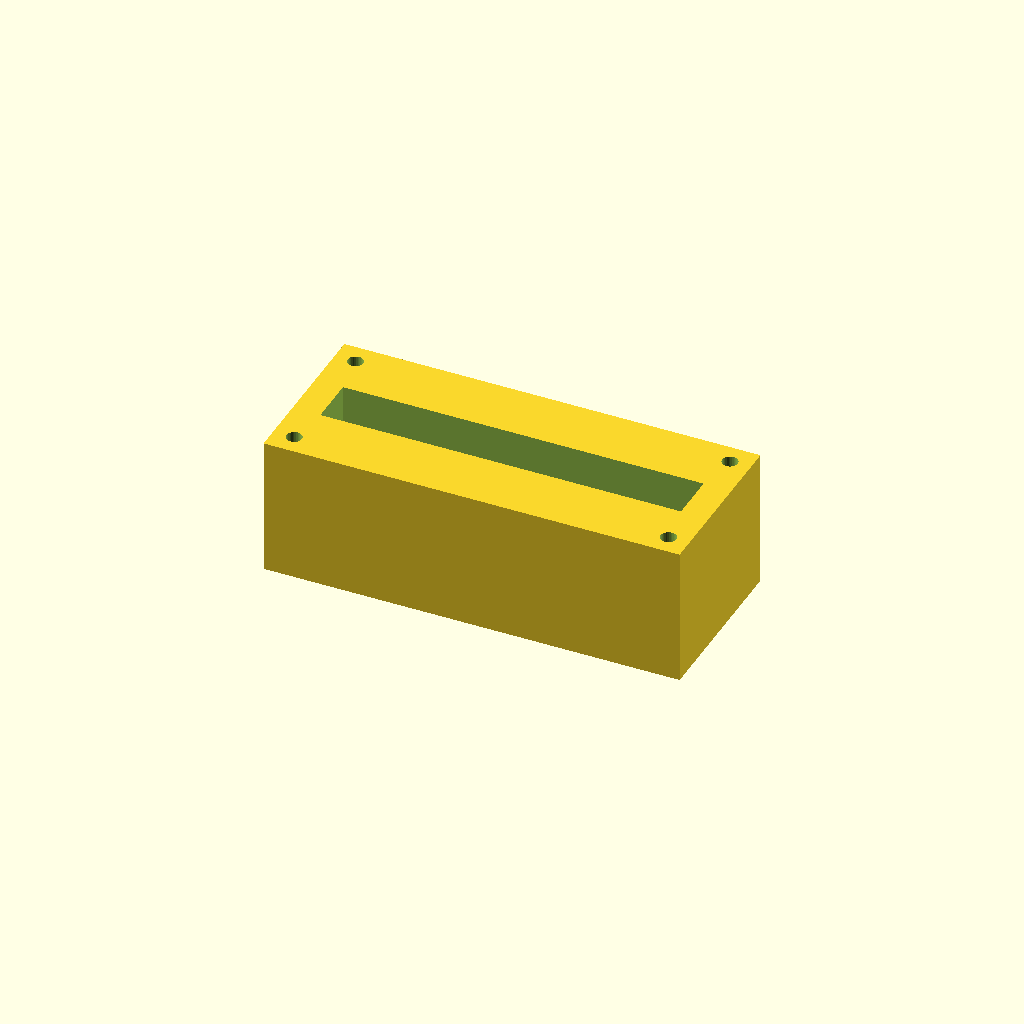
Cell 1: the model at its default parameters.
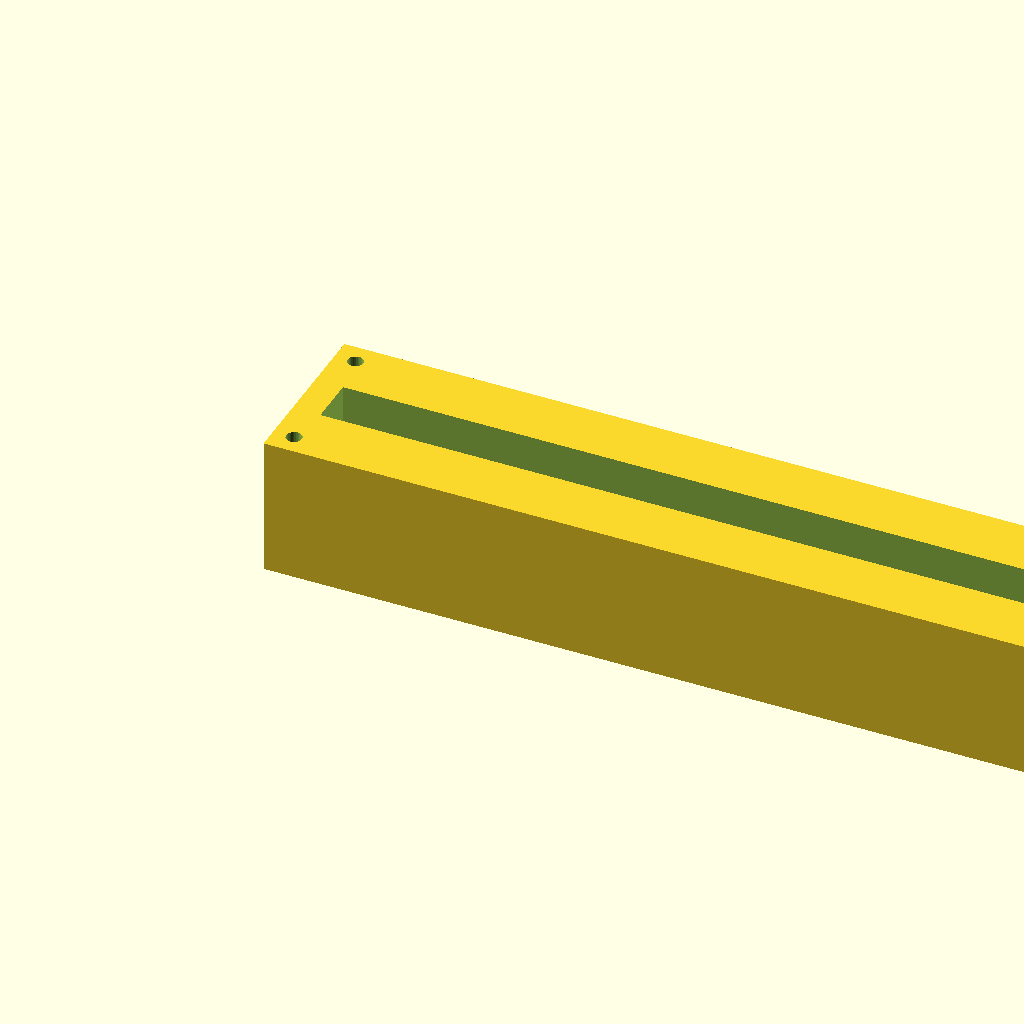
Cell 2: the same model with block_l = 240.
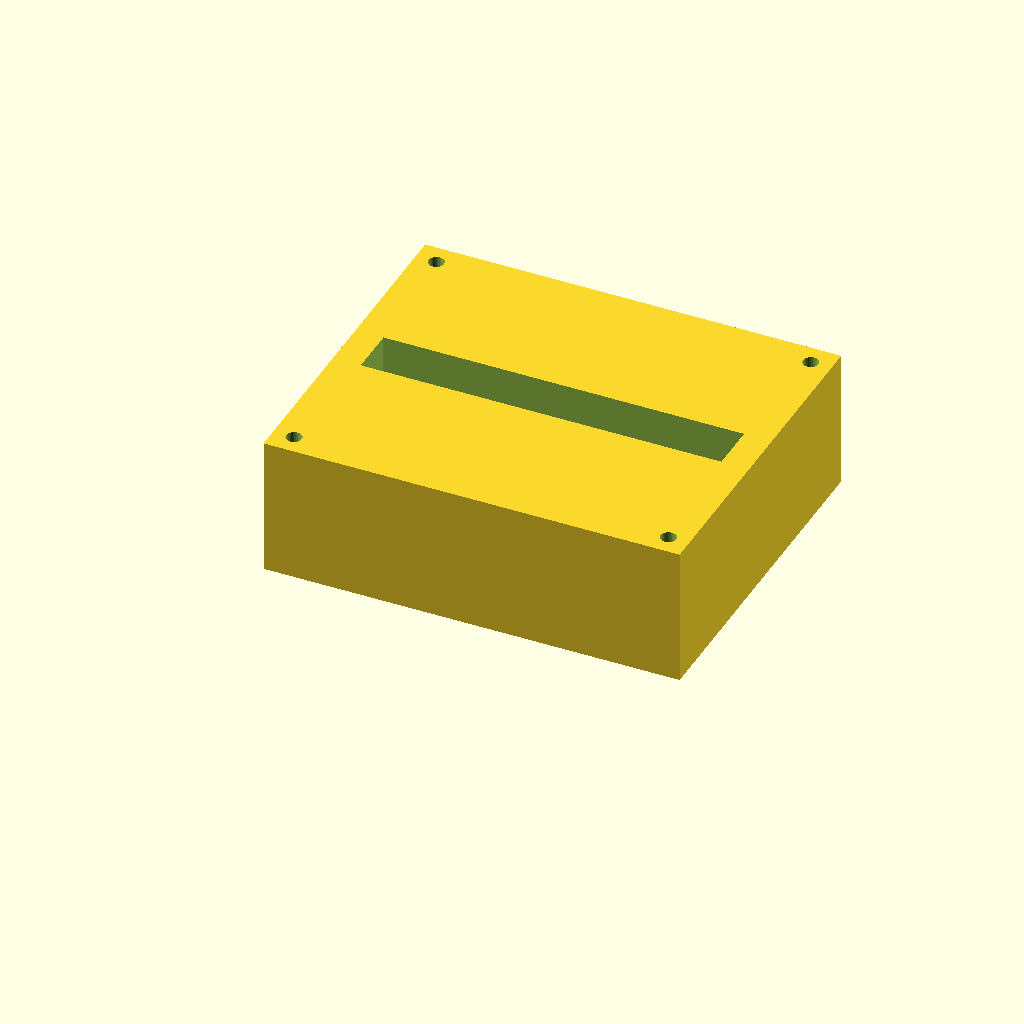
Cell 3: the same model with block_w = 100.
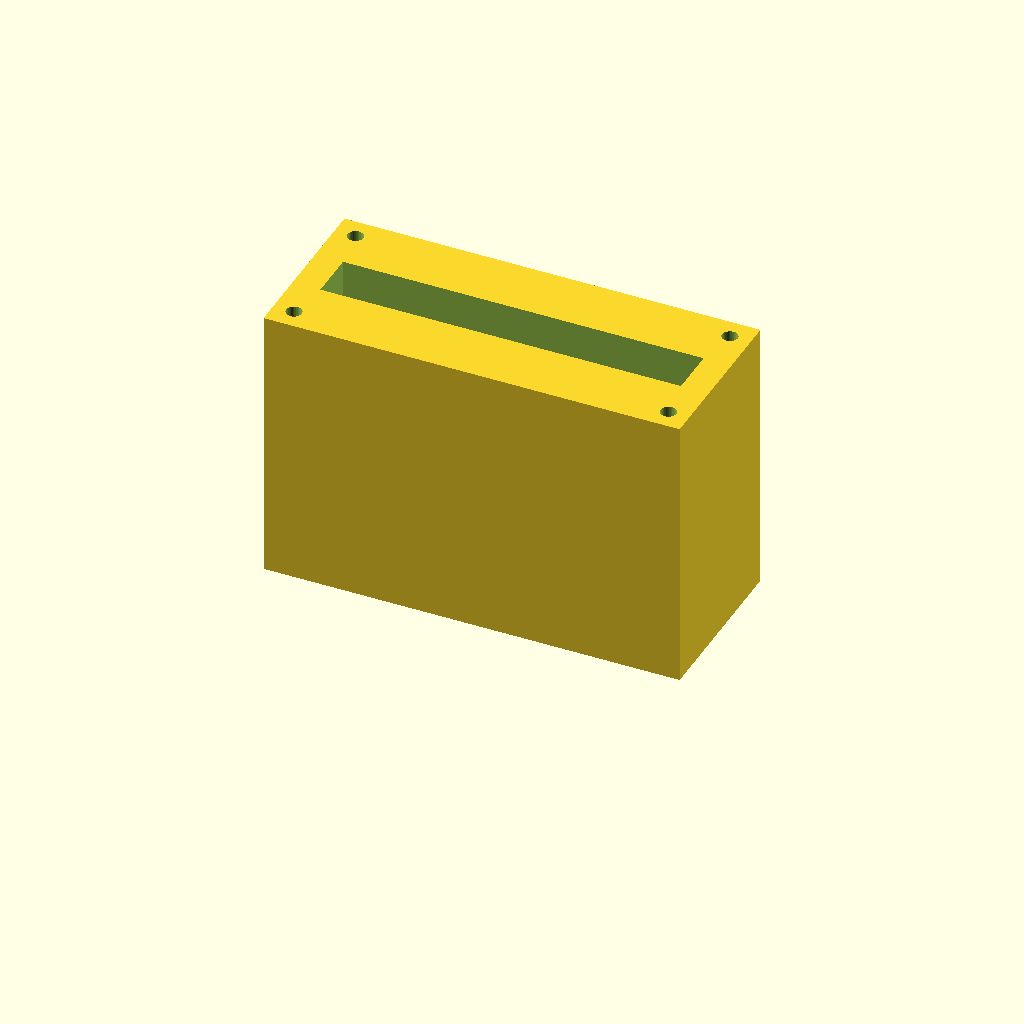
Cell 4: the same model with block_h = 80.
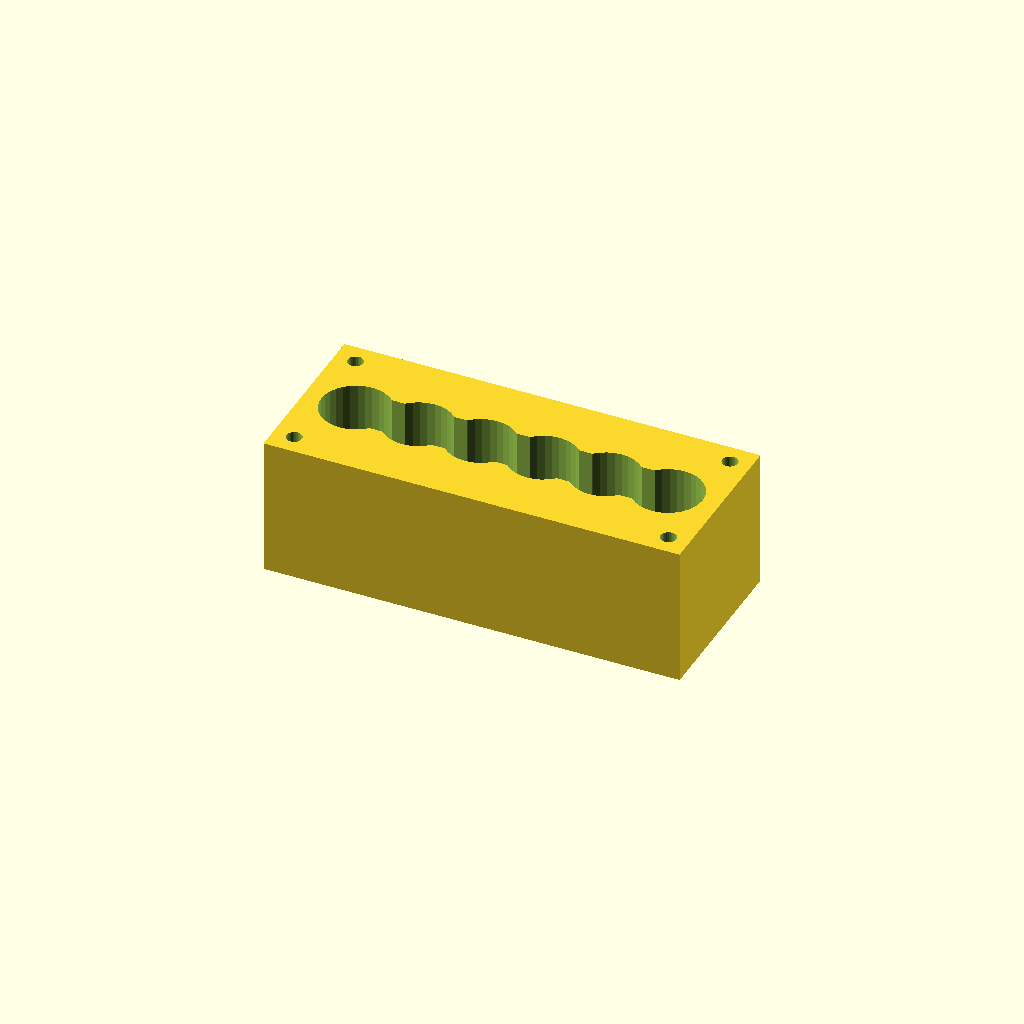
Cell 5: port_d = 20 (everything else at default).
All cells are drawn from one camera (rotation 55°, 0°, 25°, orthographic, colour scheme Cornfield), so only the parameter changes between them.
Source of the model, optional_data/data/solid2/manifoldblock/part_0126.scad:
$fn = 32;

// ----------------------------------------------------------------------
// Manifold block: gallery_top manifold
// ----------------------------------------------------------------------

// --- parameters (mm) ---
block_l = 120;            // block length, X
block_w = 50;             // block width, Y
block_h = 40;             // block height, Z
port_d = 10;              // port bore diameter
port_pitch = 18;          // port pitch along X
gallery_d = 14;           // top gallery width, Y
gallery_depth = 16;       // gallery pocket depth
wall_p = 8;               // gallery end wall thickness, X
mnt_d = 4.5;              // mounting hole diameter
mnt_in = 6;               // mounting hole inset from the edges

n_ports = 6;  // ports in the row
port_x0 = (block_l - (n_ports - 1) * port_pitch) / 2;  // first port X

difference() {
  cube([block_l, block_w, block_h]);
  for (i = [0 : n_ports - 1])
    translate([port_x0 + i * port_pitch, block_w / 2, -1])
      cylinder(h = block_h + 2, d = port_d);
  translate([wall_p, block_w / 2 - gallery_d / 2, block_h - gallery_depth])
    cube([block_l - 2 * wall_p, gallery_d, gallery_depth + 1]);
  for (cx = [mnt_in, block_l - mnt_in])
    for (cy = [mnt_in, block_w - mnt_in])
      translate([cx, cy, -1]) cylinder(h = block_h + 2, d = mnt_d);
}
Customizer parameters (derived from the source; name, type, default, range or options):
block_l: number, default 120
block_w: number, default 50
block_h: number, default 40
port_d: number, default 10
port_pitch: number, default 18
gallery_d: number, default 14
gallery_depth: number, default 16
wall_p: number, default 8
mnt_d: number, default 4.5
mnt_in: number, default 6
n_ports: number, default 6
